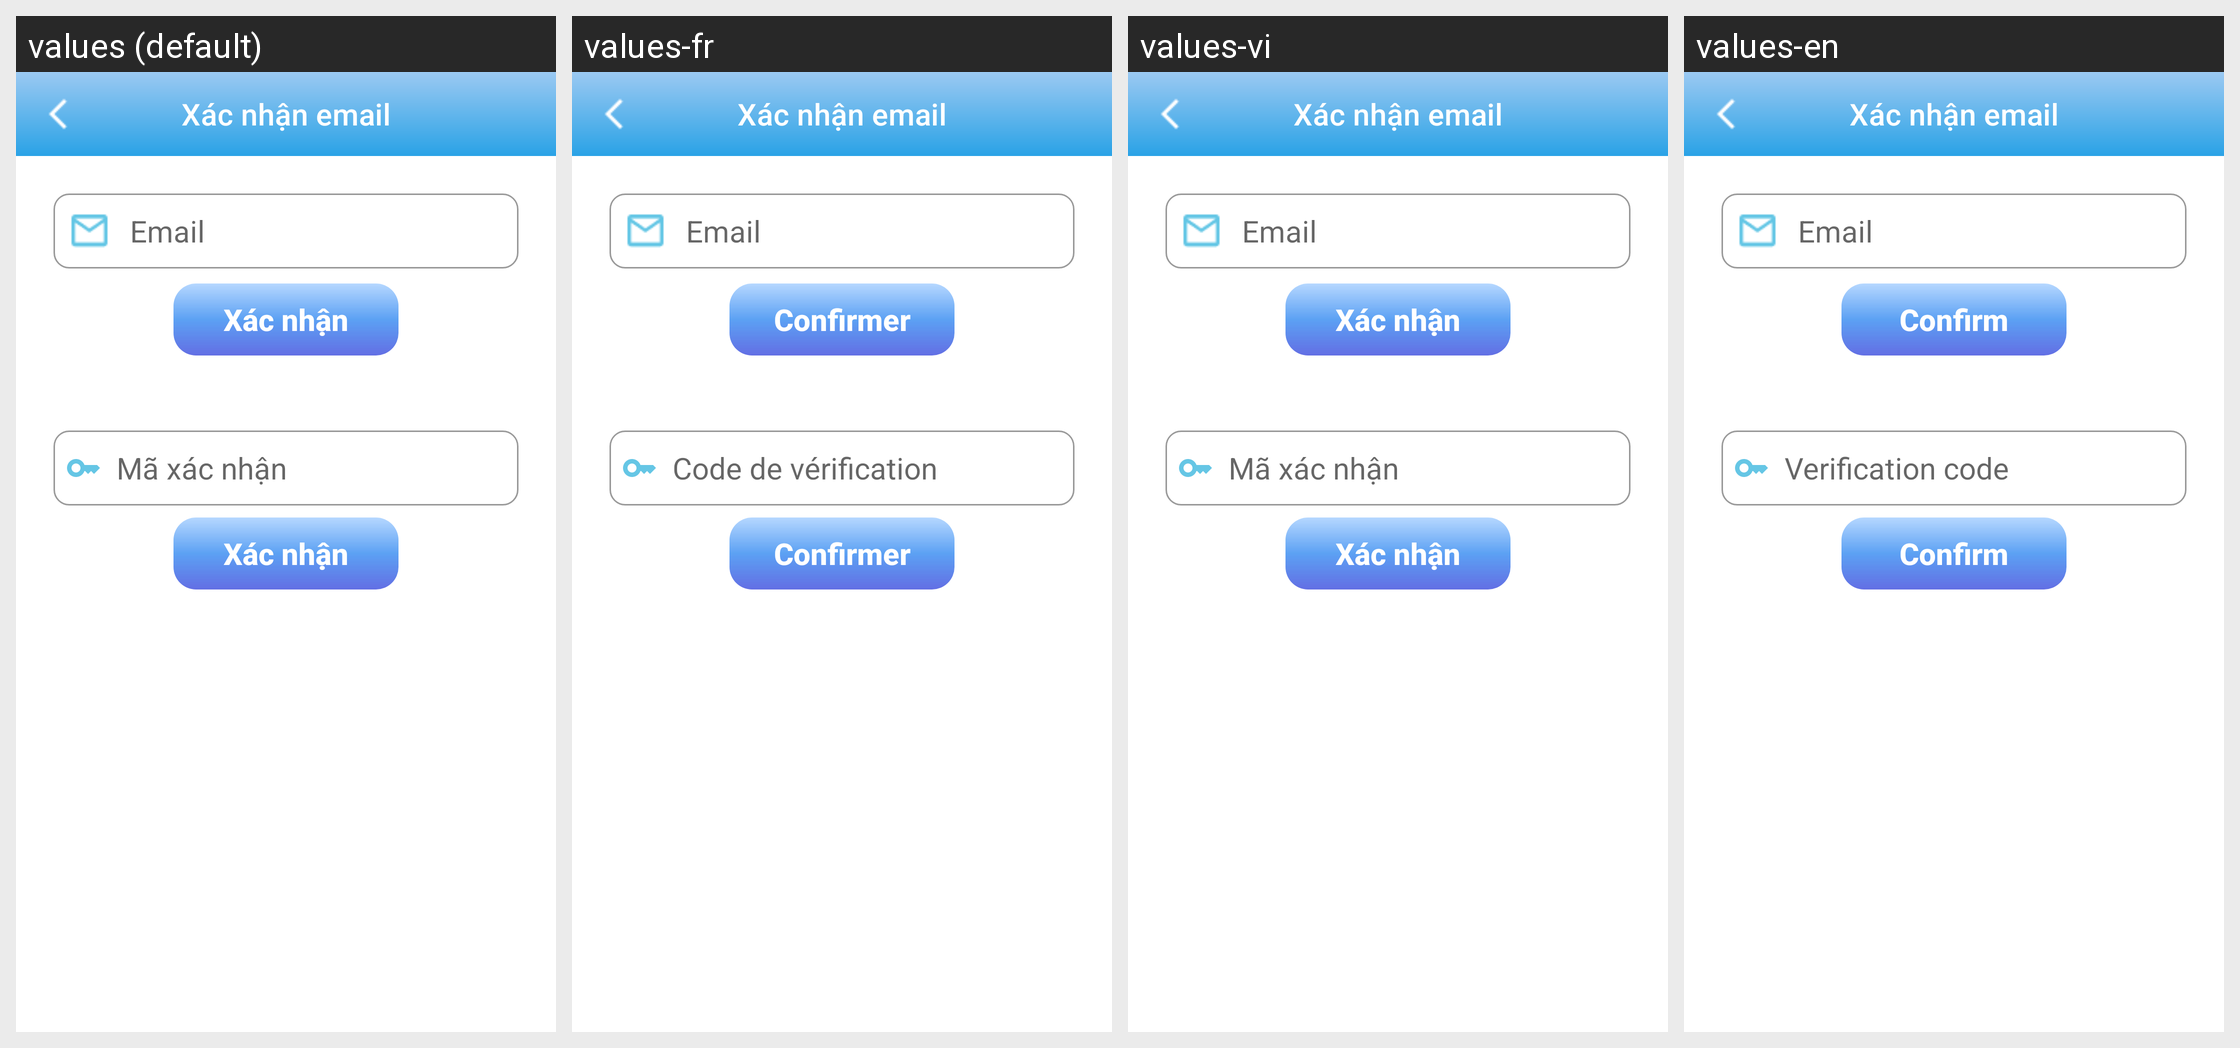

Translations of the strings shown on this Android screen, per locale in the grid:
Android screen res/layout/activity_verify_code.xml rendered under 4 locales, left to right: values (default), values-fr, values-vi, values-en. Device: Nexus 5 (rendered at 1080×1920; each locale shown at half size, 540×960, under a caption strip naming it); theme BaoStore.
Strings drawn on this screen, with the default value and each locale's value (text and hints the layout hard-codes, and strings that could not be matched under every locale, appear in the picture but are not listed):

hint_email
  values: Email
  values-fr: Email
  values-vi: Email
  values-en: Email

button_confirm
  values: Xác nhận
  values-fr: Confirmer
  values-vi: Xác nhận
  values-en: Confirm

hint_verification_code
  values: Mã xác nhận
  values-fr: Code de vérification
  values-vi: Mã xác nhận
  values-en: Verification code
